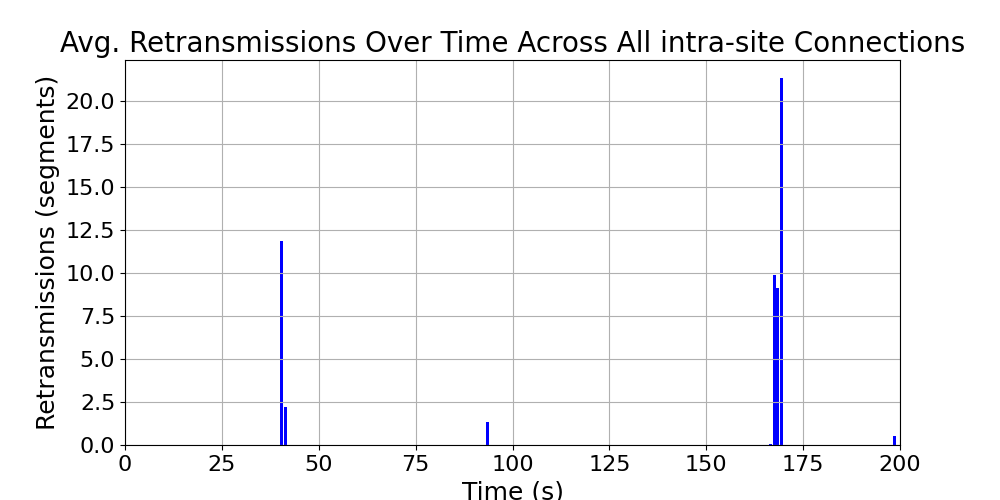

Source data for this figure (header and first rows):
time_bin, retransmissions, time_bin_mid
[6, 7), 0.0, 6.5
[7, 8), 0.0, 7.5
[8, 9), 0.0, 8.5
[9, 10), 0.0, 9.5
[10, 11), 0.0, 10.5
[13, 14), 0.0, 13.5
[38, 39), 0.0, 38.5
[39, 40), 0.0, 39.5
[40, 41), 11.86, 40.5
[41, 42), 2.238, 41.5
[48, 49), 0.0, 48.5
[49, 50), 0.0, 49.5
[50, 51), 0.0, 50.5
[51, 52), 0.0, 51.5
[52, 53), 0.0, 52.5
[53, 54), 0.0, 53.5
[54, 55), 0.0, 54.5
[88, 89), 0.0, 88.5
[89, 90), 0.0, 89.5
[90, 91), 0.0, 90.5
[91, 92), 0.0, 91.5
[92, 93), 0.0, 92.5
[93, 94), 1.336, 93.5
[94, 95), 0.0, 94.5
[95, 96), 0.0, 95.5
[96, 97), 0.0, 96.5
[97, 98), 0.0, 97.5
[98, 99), 0.0, 98.5
[99, 100), 0.0, 99.5
[127, 128), 0.0, 127.5
[128, 129), 0.0, 128.5
[129, 130), 0.0, 129.5
[130, 131), 0.0, 130.5
[131, 132), 0.0, 131.5
[132, 133), 0.0, 132.5
[133, 134), 0.0, 133.5
[134, 135), 0.0, 134.5
[135, 136), 0.0, 135.5
[143, 144), 0.0, 143.5
[144, 145), 0.0, 144.5
[145, 146), 0.0, 145.5
[146, 147), 0.0, 146.5
[147, 148), 0.0, 147.5
[148, 149), 0.0, 148.5
[149, 150), 0.0, 149.5
[150, 151), 0.0, 150.5
[151, 152), 0.0, 151.5
[152, 153), 0.0, 152.5
[153, 154), 0.0, 153.5
[154, 155), 0.0, 154.5
[155, 156), 0.0, 155.5
[156, 157), 0.0, 156.5
[157, 158), 0.0, 157.5
[158, 159), 0.0, 158.5
[159, 160), 0.0, 159.5
[160, 161), 0.0, 160.5
[161, 162), 0.0, 161.5
[162, 163), 0.0, 162.5
[163, 164), 0.0, 163.5
[164, 165), 0.0, 164.5
... 30 more rows
